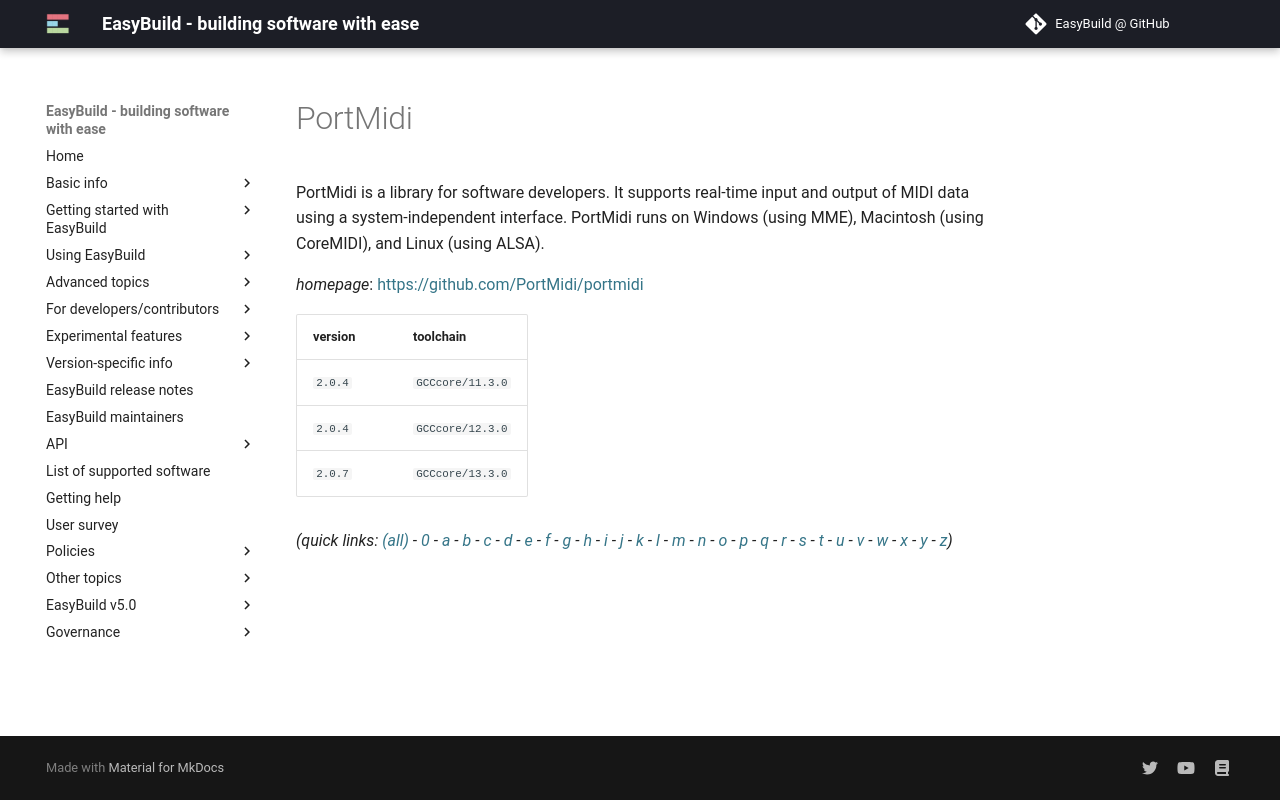

repository: easybuilders/easybuild-docs · page: version-specific/supported-software/p/PortMidi/index.html · generator: mkdocs

---
search:
  boost: 0.5
---
# PortMidi

PortMidi is a library for software developers. It supports real-time input and output of MIDI data using a system-independent interface. PortMidi runs on Windows (using MME), Macintosh (using CoreMIDI), and Linux (using ALSA).

*homepage*: <https://github.com/PortMidi/portmidi>

version | toolchain
--------|----------
``2.0.4`` | ``GCCcore/11.3.0``
``2.0.4`` | ``GCCcore/12.3.0``
``2.0.7`` | ``GCCcore/13.3.0``


*(quick links: [(all)](../index.md) - [0](../0/index.md) - [a](../a/index.md) - [b](../b/index.md) - [c](../c/index.md) - [d](../d/index.md) - [e](../e/index.md) - [f](../f/index.md) - [g](../g/index.md) - [h](../h/index.md) - [i](../i/index.md) - [j](../j/index.md) - [k](../k/index.md) - [l](../l/index.md) - [m](../m/index.md) - [n](../n/index.md) - [o](../o/index.md) - [p](../p/index.md) - [q](../q/index.md) - [r](../r/index.md) - [s](../s/index.md) - [t](../t/index.md) - [u](../u/index.md) - [v](../v/index.md) - [w](../w/index.md) - [x](../x/index.md) - [y](../y/index.md) - [z](../z/index.md))*
